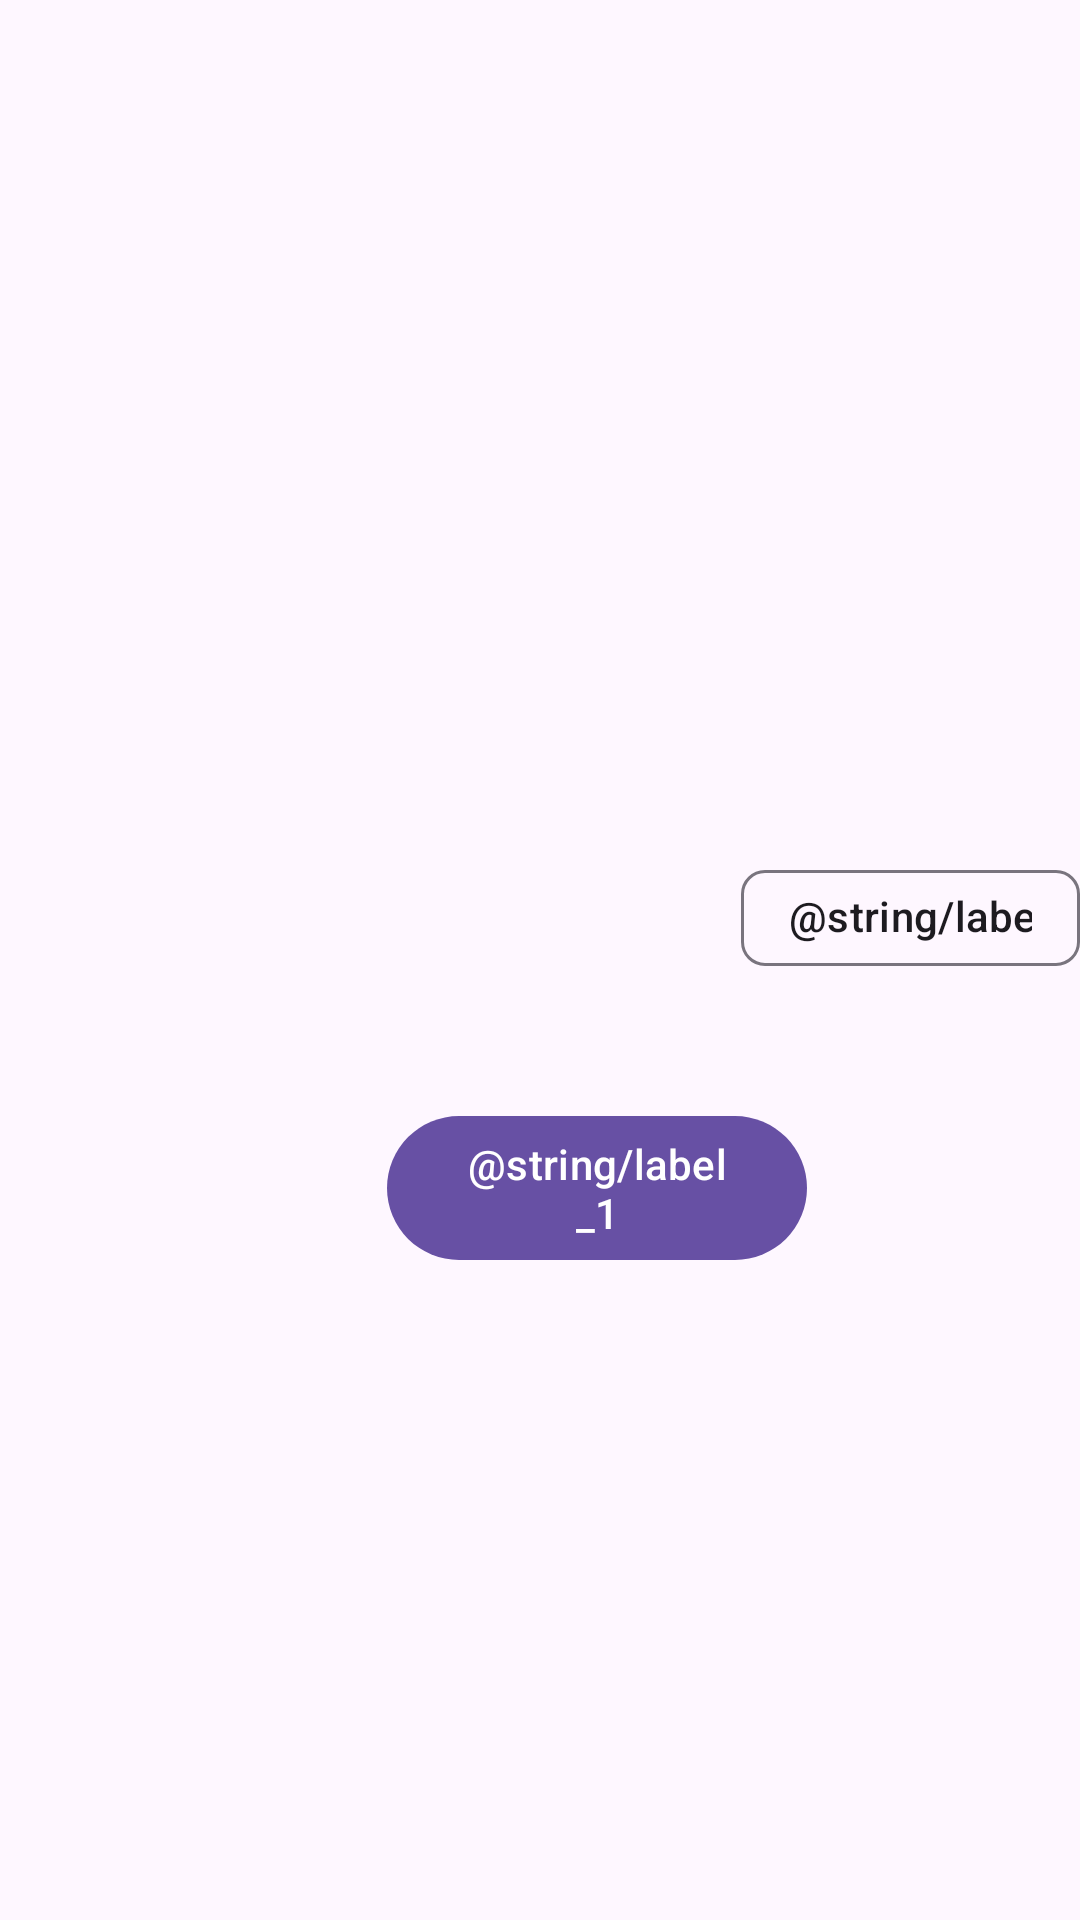

Layout XML and referenced resources for this Android screen:
<!-- AndroidManifest.xml: application theme Theme.Test -->
<!-- res/layout/activity_main.xml -->
<?xml version="1.0" encoding="utf-8"?>
<FrameLayout xmlns:android="http://schemas.android.com/apk/res/android"
    android:layout_width="match_parent"
    android:layout_height="match_parent">


    <com.google.android.material.chip.Chip
        android:id="@+id/part_0"
        android:layout_width="wrap_content"
        android:layout_height="wrap_content"
        android:layout_gravity="top|start"
        android:layout_marginStart="247dp"
        android:layout_marginTop="282dp"
        android:text="@string/label_0" />

    <com.google.android.material.button.MaterialButton
        android:id="@+id/part_1"
        android:layout_width="140dp"
        android:layout_height="56dp"
        android:layout_gravity="top|start"
        android:layout_marginStart="129dp"
        android:layout_marginTop="368dp"
        android:text="@string/label_1" />
</FrameLayout>
<!-- resources referenced by this layout -->
<resources>
  <style name="Theme.Test" parent="Theme.Material3.DayNight.NoActionBar" />
</resources>
